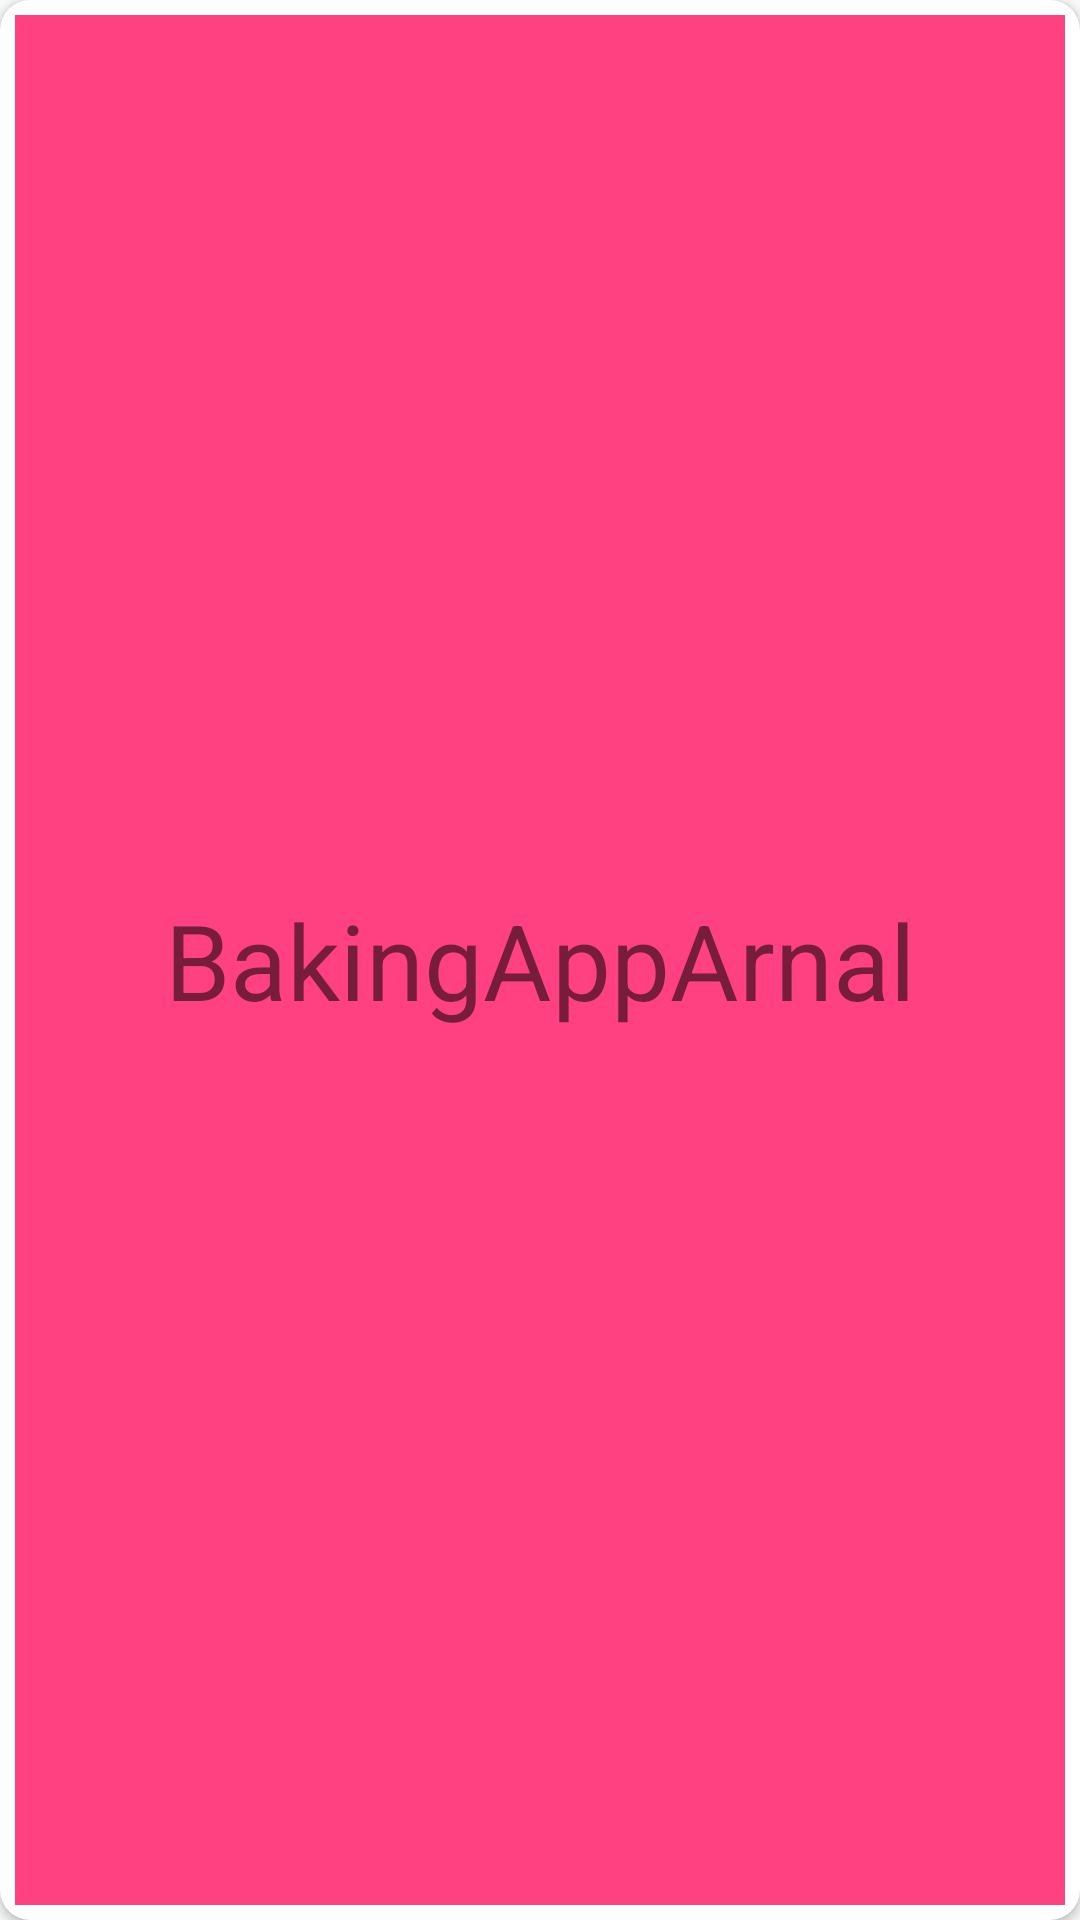

Android layout source for this screen:
<!-- AndroidManifest.xml: application theme AppTheme -->
<!-- res/layout/name_cardview.xml -->
<?xml version="1.0" encoding="utf-8"?>
<android.support.v7.widget.CardView
    xmlns:android="http://schemas.android.com/apk/res/android"
    xmlns:card_view="http://schemas.android.com/apk/res-auto"
    android:id="@+id/cardview"
    android:layout_width="match_parent"
    android:layout_height="250dp"
    card_view:cardCornerRadius="10dp"
    android:clickable="true"
    android:descendantFocusability="blocksDescendants">

    <LinearLayout
        android:layout_width="match_parent"
        android:layout_height="match_parent"
        android:layout_marginBottom="5dp"
        android:layout_marginLeft="5dp"
        android:layout_marginRight="5dp"
        android:layout_marginTop="5dp"
        android:background="@color/colorAccent">

        <TextView
            android:id="@+id/title_cardview"
            android:layout_width="match_parent"
            android:layout_height="match_parent"
            android:adjustViewBounds="true"
            android:gravity="center"
            android:text="@string/app_name"
            android:textSize="35sp"/>
    </LinearLayout>

</android.support.v7.widget.CardView>
<!-- resources referenced by this layout -->
<resources>
  <color name="colorAccent">#FF4081</color>
  <string name="app_name">BakingAppArnal</string>
  <style name="AppTheme" parent="Theme.AppCompat.Light.DarkActionBar">
          
          <item name="colorPrimary">@color/colorPrimary</item>
          <item name="colorPrimaryDark">@color/colorPrimaryDark</item>
          <item name="colorAccent">@color/colorAccent</item>
      </style>
  <color name="colorPrimary">#3F51B5</color>
  <color name="colorPrimaryDark">#303F9F</color>
</resources>
